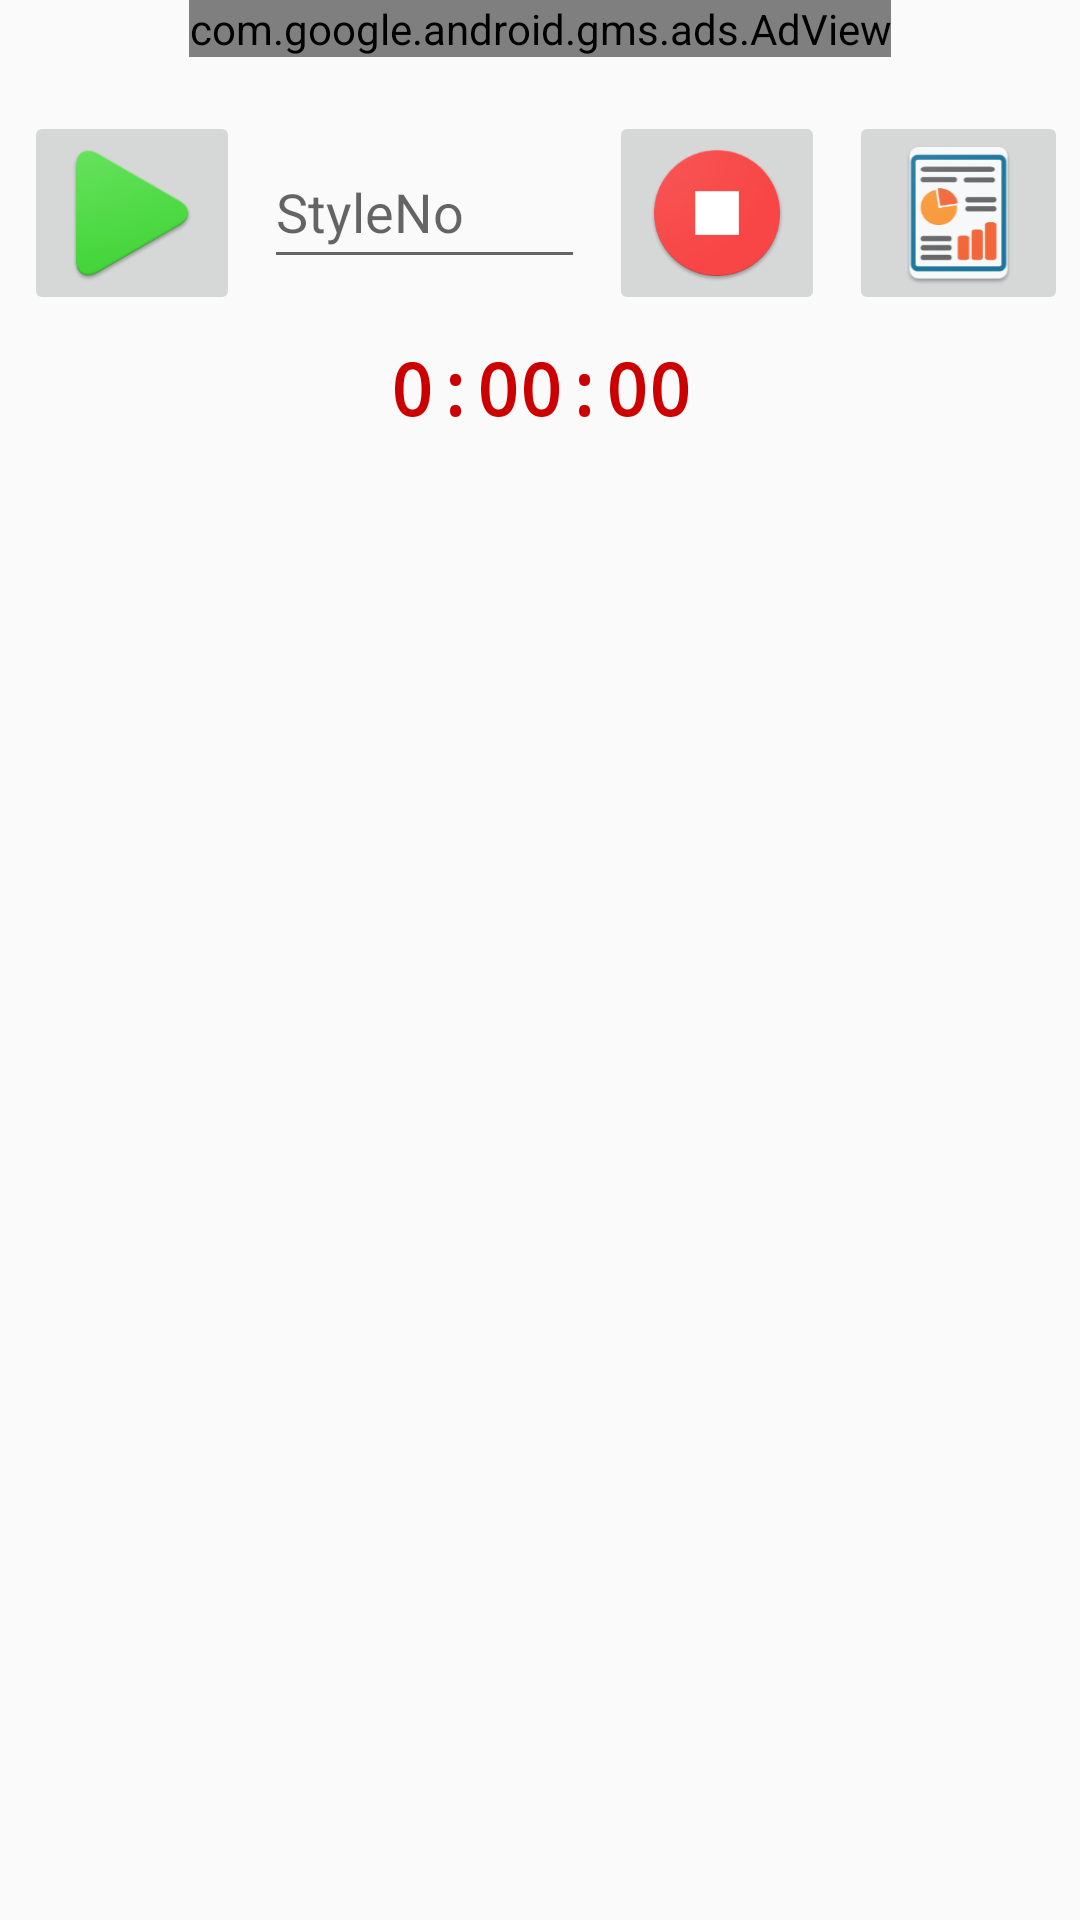

Reconstruct the res/layout file that produces this screen, plus the resources it refers to.
<!-- AndroidManifest.xml: application theme AppTheme -->
<!-- res/layout/activity_main.xml -->
<?xml version="1.0" encoding="utf-8"?>
<LinearLayout
    xmlns:android="http://schemas.android.com/apk/res/android"
    xmlns:app="http://schemas.android.com/apk/res-auto"
    xmlns:tools="http://schemas.android.com/tools"
    android:layout_width="match_parent"
    android:layout_height="match_parent"
    android:orientation="vertical"
    tools:context=".MainActivity">

    <ScrollView
        android:id="@+id/l1"
        android:layout_width="match_parent"
        android:layout_height="wrap_content">

        <LinearLayout
            android:layout_width="match_parent"
            android:layout_height="match_parent"
            android:orientation="vertical">

            <com.google.android.gms.ads.AdView
                android:id="@+id/adView"
                android:layout_width="wrap_content"
                android:layout_height="wrap_content"
                android:layout_centerInParent="true"
                android:layout_marginBottom="10dp"
                app:adSize="BANNER"
                android:layout_gravity="center"
                app:adUnitId="ca-app-pub-5856609108170870/1095057920"
                app:layout_constraintBottom_toBottomOf="parent"
                app:layout_constraintEnd_toEndOf="parent"
                app:layout_constraintStart_toStartOf="parent"
                app:layout_constraintTop_toBottomOf="@+id/l3">

            </com.google.android.gms.ads.AdView>

            <androidx.constraintlayout.widget.ConstraintLayout
                android:id="@+id/l2"
                android:layout_width="match_parent"
                android:layout_height="wrap_content">

                <ImageButton
                    android:id="@+id/btnStart"
                    android:layout_width="wrap_content"
                    android:layout_height="wrap_content"
                    android:layout_marginStart="8dp"
                    android:layout_marginTop="8dp"
                    android:scaleType="fitCenter"
                    android:src="@mipmap/icstart"
                    android:text="Start"
                    android:textSize="18sp"
                    app:layout_constraintStart_toStartOf="parent"
                    app:layout_constraintTop_toTopOf="parent" />

                <ImageButton
                    android:id="@+id/btnEnd"
                    android:layout_width="wrap_content"
                    android:layout_height="wrap_content"
                    android:layout_marginEnd="8dp"
                    android:layout_marginTop="8dp"
                    android:src="@mipmap/icstop"
                    android:text="End"
                    android:textSize="18sp"
                    app:layout_constraintEnd_toStartOf="@+id/btnReport"
                    app:layout_constraintTop_toTopOf="parent" />

                <TextView
                    android:id="@+id/tVtotalTime"
                    android:layout_width="wrap_content"
                    android:layout_height="wrap_content"
                    android:layout_marginEnd="8dp"
                    android:layout_marginStart="8dp"
                    android:layout_marginTop="8dp"
                    android:fontFamily="monospace"
                    android:text="0:00:00"
                    android:textColor="@android:color/holo_red_dark"
                    android:textSize="24sp"
                    android:textStyle="bold"
                    app:layout_constraintBottom_toBottomOf="parent"
                    app:layout_constraintEnd_toEndOf="parent"
                    app:layout_constraintHorizontal_bias="0.501"
                    app:layout_constraintStart_toStartOf="parent"
                    app:layout_constraintTop_toBottomOf="@+id/btnEnd"
                    app:layout_constraintVertical_bias="0.0" />

                <ImageButton
                    android:id="@+id/btnReport"
                    android:layout_width="73dp"
                    android:layout_height="wrap_content"
                    android:layout_marginEnd="4dp"
                    android:layout_marginTop="8dp"
                    android:adjustViewBounds="false"
                    android:scaleType="fitXY"
                    android:src="@mipmap/icreport"
                    android:text="Report"
                    app:layout_constraintEnd_toEndOf="parent"
                    app:layout_constraintTop_toTopOf="parent" />

                <EditText
                    android:id="@+id/eTstyleNo"
                    android:layout_width="0dp"
                    android:layout_height="48dp"
                    android:layout_marginEnd="8dp"
                    android:layout_marginStart="8dp"
                    android:layout_marginTop="16dp"
                    android:ems="10"
                    android:hint="StyleNo"
                    android:inputType="text|textPersonName"
                    app:layout_constraintEnd_toStartOf="@+id/btnEnd"
                    app:layout_constraintHorizontal_bias="0.888"
                    app:layout_constraintStart_toEndOf="@+id/btnStart"
                    app:layout_constraintTop_toTopOf="parent" />
            </androidx.constraintlayout.widget.ConstraintLayout>


        </LinearLayout>
    </ScrollView>

    <androidx.constraintlayout.widget.ConstraintLayout
        android:layout_width="match_parent"
        android:layout_height="match_parent">

        <ScrollView
            android:id="@+id/l3"
            android:layout_width="match_parent"
            android:layout_height="0dp"
            android:layout_marginBottom="8dp"
            app:layout_constraintBottom_toBottomOf="parent"
            app:layout_constraintTop_toTopOf="parent">

            <LinearLayout

                xmlns:android="http://schemas.android.com/apk/res/android"
                android:layout_width="match_parent"
                android:layout_height="match_parent"
                android:gravity="center"
                android:id="@+id/linear"
                android:orientation="vertical">

                <TableLayout
                    android:id="@+id/tblmaster"
                    android:layout_width="match_parent"
                    android:layout_height="match_parent">

                </TableLayout>

            </LinearLayout>

        </ScrollView>

    </androidx.constraintlayout.widget.ConstraintLayout>

</LinearLayout>
<!-- resources referenced by this layout -->
<resources>
  <!-- mipmap icreport: png bitmap (mipmap-hdpi, 3680 bytes) -->
  <!-- mipmap icstart: png bitmap (drawable, 3348 bytes) -->
  <!-- mipmap icstop: png bitmap (drawable, 3636 bytes) -->
  <style name="AppTheme" parent="Theme.AppCompat.Light.DarkActionBar">
          
          <item name="colorPrimary">@color/colorPrimary</item>
          <item name="colorPrimaryDark">@color/colorPrimaryDark</item>
          <item name="colorAccent">@color/colorAccent</item>
      </style>
  <color name="colorPrimary">#5f71d5</color>
  <color name="colorPrimaryDark">#303f9f</color>
  <color name="colorAccent">#FF4081</color>
</resources>
